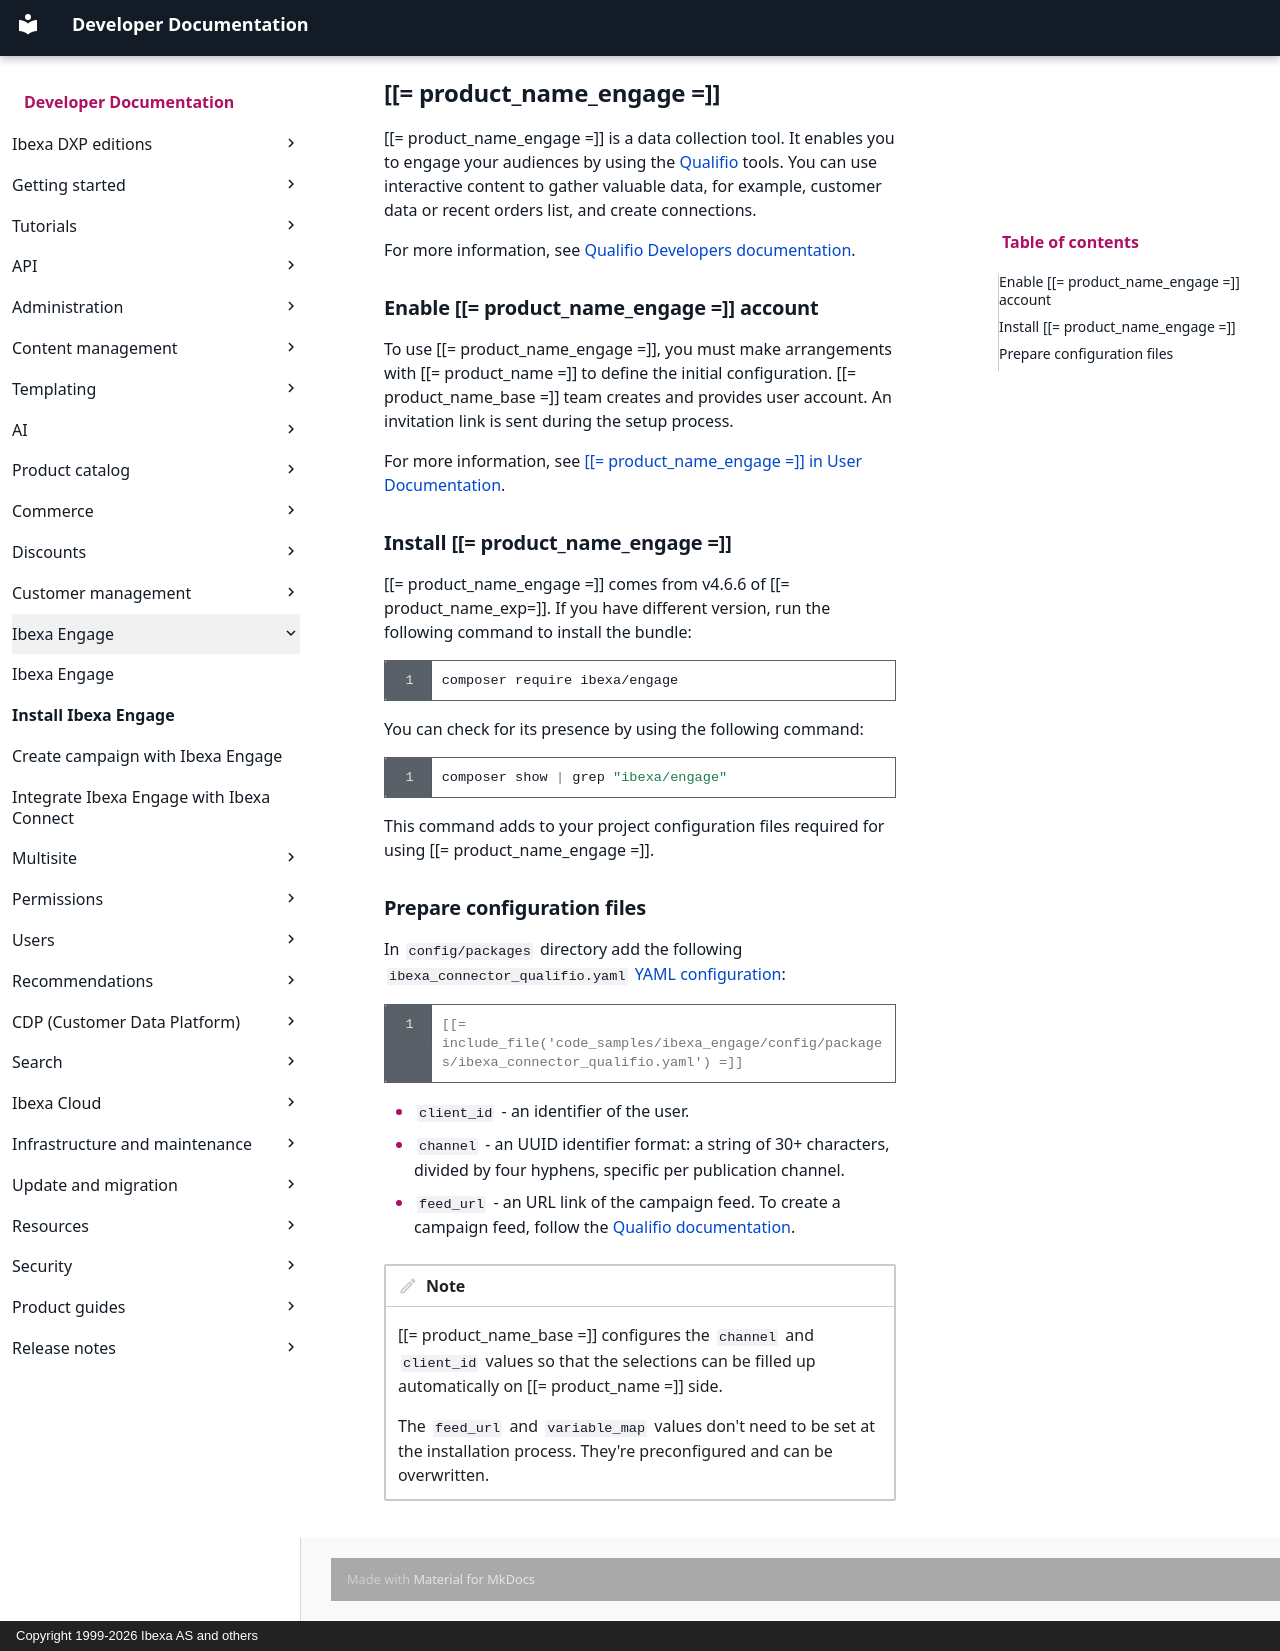

repository: ibexa/documentation-developer · page: ibexa_engage/install_ibexa_engage/index.html · generator: mkdocs · copyright: Copyright 1999-2026 Ibexa AS and others

---
description: Install and configure [[= product_name_engage =]].
edition: experience
---

# [[= product_name_engage =]]

[[= product_name_engage =]] is a data collection tool. It enables you to engage your audiences by using the [Qualifio](https://qualifio.com/en) tools.
You can use interactive content to gather valuable data, for example, customer data or recent orders list, and create connections.

For more information, see [Qualifio Developers documentation](https://developers.qualifio.com/docs/engage/).

## Enable [[= product_name_engage =]] account

To use [[= product_name_engage =]], you must make arrangements with [[= product_name =]] to define the initial configuration.
[[= product_name_base =]] team creates and provides user account.
An invitation link is sent during the setup process.

For more information, see [[[= product_name_engage =]] in User Documentation]([[= user_doc =]]/ibexa_engage/ibexa_engage/#request-access).

## Install [[= product_name_engage =]]

[[= product_name_engage =]] comes from v4.6.6 of [[= product_name_exp=]].
If you have different version, run the following command to install the bundle:

``` bash
composer require ibexa/engage
```

You can check for its presence by using the following command:

``` bash
composer show | grep "ibexa/engage"
```

This command adds to your project configuration files required for using [[= product_name_engage =]].

## Prepare configuration files

In `config/packages` directory add the following `ibexa_connector_qualifio.yaml` [YAML configuration](configuration.md#configuration-files):

``` yaml
[[= include_file('code_samples/ibexa_engage/config/packages/ibexa_connector_qualifio.yaml') =]]
```

- `client_id` - an identifier of the user.
- `channel` - an UUID identifier format: a string of 30+ characters, divided by four hyphens, specific per publication channel.
- `feed_url` - an URL link of the campaign feed. To create a campaign feed, follow the [Qualifio documentation](https://support.qualifio.com/hc/en-us/articles/360022954454-About-Campaign-Feeds).

!!! note

    [[= product_name_base =]] configures the `channel` and `client_id` values so that the selections can be filled up automatically on [[= product_name =]] side.

    The `feed_url` and `variable_map` values don't need to be set at the installation process.
    They're preconfigured and can be overwritten.
